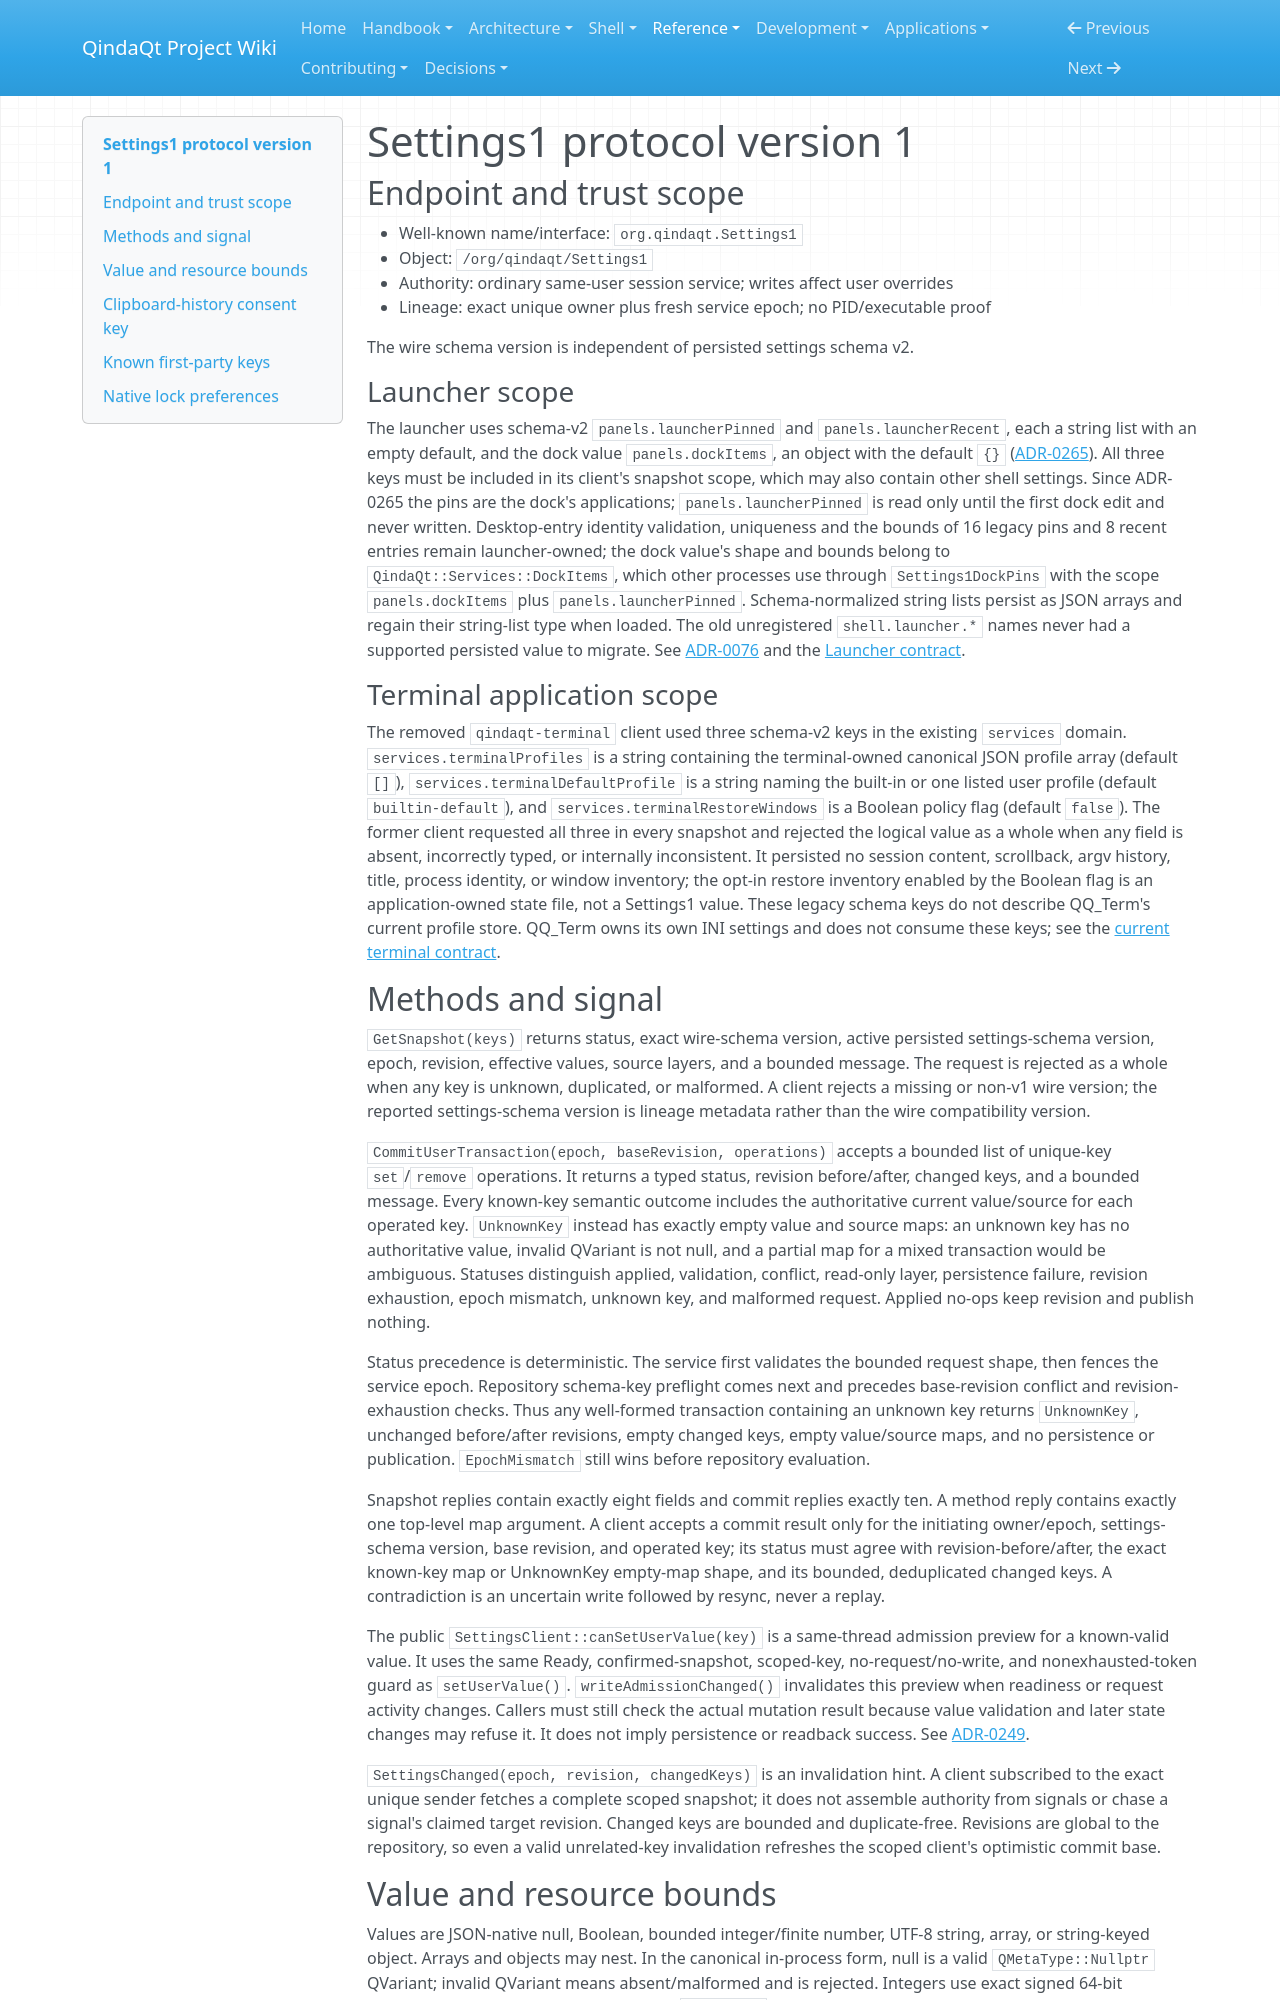

repository: Es00bac/QindaQt · page: reference/settings1-v1.html · generator: mkdocs

# Settings1 protocol version 1

## Endpoint and trust scope

- Well-known name/interface: `org.qindaqt.Settings1`
- Object: `/org/qindaqt/Settings1`
- Authority: ordinary same-user session service; writes affect user overrides
- Lineage: exact unique owner plus fresh service epoch; no PID/executable proof

The wire schema version is independent of persisted settings schema v2.

### Launcher scope

The launcher uses schema-v2 `panels.launcherPinned` and
`panels.launcherRecent`, each a string list with an empty default, and the
dock value `panels.dockItems`, an object with the default `{}`
([ADR-0265](../adr/0265-keep-dock-items-in-one-structured-settings-value.md)).
All three keys must be included in its client's snapshot scope, which may also
contain other shell settings. Since ADR-0265 the pins are the dock's
applications; `panels.launcherPinned` is read only until the first dock edit
and never written. Desktop-entry identity validation, uniqueness and the
bounds of 16 legacy pins and 8 recent entries remain launcher-owned; the dock
value's shape and bounds belong to `QindaQt::Services::DockItems`, which other
processes use through `Settings1DockPins` with the scope `panels.dockItems`
plus `panels.launcherPinned`. Schema-normalized string lists persist as JSON
arrays and regain their string-list type when loaded.
The old unregistered `shell.launcher.*` names never had a supported persisted
value to migrate. See [ADR-0076](../adr/0076-register-launcher-persistence-in-panel-settings.md)
and the [Launcher contract](../shell/launcher.md).

### Terminal application scope

The removed `qindaqt-terminal` client used three schema-v2 keys in the existing `services`
domain. `services.terminalProfiles` is a string containing the terminal-owned
canonical JSON profile array (default `[]`),
`services.terminalDefaultProfile` is a string naming the built-in or one listed
user profile (default `builtin-default`), and `services.terminalRestoreWindows` is
a Boolean policy flag (default `false`). The former client
requested all three in every snapshot and rejected the logical value as a whole
when any field is absent, incorrectly typed, or internally inconsistent. It
persisted no session content, scrollback, argv history, title, process identity,
or window inventory; the opt-in restore inventory enabled by the Boolean flag
is an application-owned state file, not a Settings1 value. These legacy schema keys do not describe QQ_Term's current profile store.
QQ_Term owns its own INI settings and does not consume these keys; see the
[current terminal contract](../apps/terminal.md#profiles-and-terminal-interactions).

## Methods and signal

`GetSnapshot(keys)` returns status, exact wire-schema version, active persisted
settings-schema version, epoch, revision, effective values, source layers, and
a bounded message. The request is rejected as a whole when any key is unknown,
duplicated, or malformed. A client rejects a missing or non-v1 wire version;
the reported settings-schema version is lineage metadata rather than the wire
compatibility version.

`CommitUserTransaction(epoch, baseRevision, operations)` accepts a bounded list
of unique-key `set`/`remove` operations. It returns a typed status, revision
before/after, changed keys, and a bounded message. Every known-key semantic
outcome includes the authoritative current value/source for each operated key.
`UnknownKey` instead has exactly empty value and source maps: an unknown key has
no authoritative value, invalid QVariant is not null, and a partial map for a
mixed transaction would be ambiguous. Statuses distinguish applied,
validation, conflict, read-only layer, persistence failure, revision
exhaustion, epoch mismatch, unknown key, and malformed request. Applied no-ops
keep revision and publish nothing.

Status precedence is deterministic. The service first validates the bounded
request shape, then fences the service epoch. Repository schema-key preflight
comes next and precedes base-revision conflict and revision-exhaustion checks.
Thus any well-formed transaction containing an unknown key returns
`UnknownKey`, unchanged before/after revisions, empty changed keys, empty
value/source maps, and no persistence or publication. `EpochMismatch` still
wins before repository evaluation.

Snapshot replies contain exactly eight fields and commit replies exactly ten.
A method reply contains exactly one top-level map argument.
A client accepts a commit result only for the initiating owner/epoch,
settings-schema version, base revision, and operated key; its status must agree
with revision-before/after, the exact known-key map or UnknownKey empty-map
shape, and its bounded, deduplicated changed keys. A contradiction is an
uncertain write followed by resync, never a replay.

The public `SettingsClient::canSetUserValue(key)` is a same-thread admission
preview for a known-valid value. It uses the same Ready, confirmed-snapshot,
scoped-key, no-request/no-write, and nonexhausted-token guard as
`setUserValue()`. `writeAdmissionChanged()` invalidates this preview when
readiness or request activity changes. Callers must still check the actual
mutation result because value validation and later state changes may refuse it.
It does not imply persistence or readback success. See
[ADR-0249](../adr/0249-confirm-week-start-writes-against-settings1.md).

`SettingsChanged(epoch, revision, changedKeys)` is an invalidation hint. A
client subscribed to the exact unique sender fetches a complete scoped
snapshot; it does not assemble authority from signals or chase a signal's
claimed target revision. Changed keys are bounded and duplicate-free. Revisions
are global to the repository, so even a valid unrelated-key invalidation
refreshes the scoped client's optimistic commit base.
